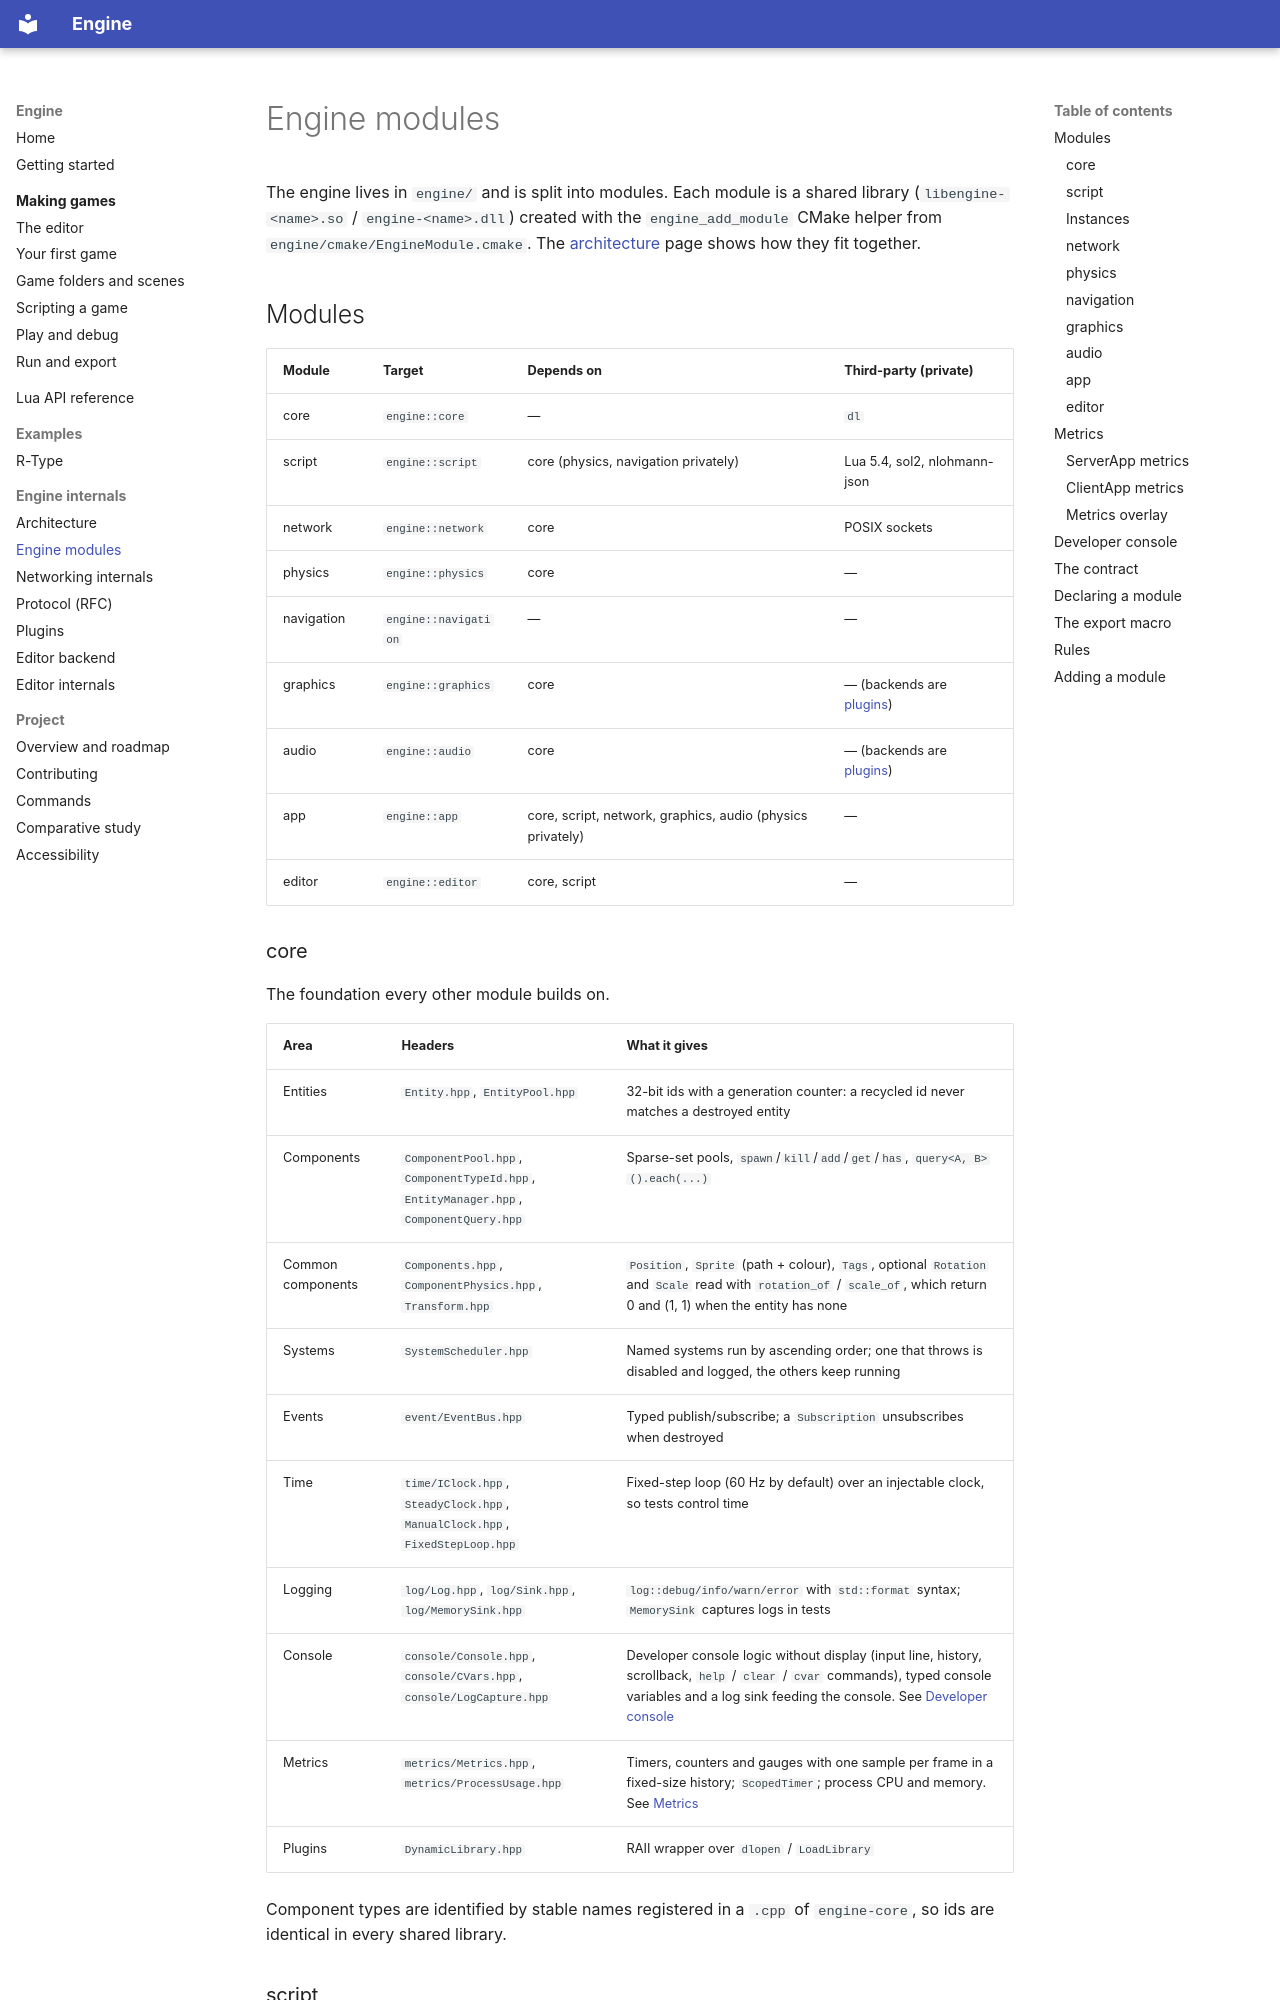

repository: Saitamadupauvre/RType · page: engine/index.html · generator: mkdocs

# Engine modules

The engine lives in `engine/` and is split into modules. Each module is a
shared library (`libengine-<name>.so` / `engine-<name>.dll`) created with the
`engine_add_module` CMake helper from `engine/cmake/EngineModule.cmake`.
The [architecture](architecture.md) page shows how they fit together.

## Modules

| Module | Target | Depends on | Third-party (private) |
|---|---|---|---|
| core | `engine::core` | — | `dl` |
| script | `engine::script` | core (physics, navigation privately) | Lua 5.4, sol2, nlohmann-json |
| network | `engine::network` | core | POSIX sockets |
| physics | `engine::physics` | core | — |
| navigation | `engine::navigation` | — | — |
| graphics | `engine::graphics` | core | — (backends are [plugins](plugins.md)) |
| audio | `engine::audio` | core | — (backends are [plugins](plugins.md)) |
| app | `engine::app` | core, script, network, graphics, audio (physics privately) | — |
| editor | `engine::editor` | core, script | — |

### core

The foundation every other module builds on.

| Area | Headers | What it gives |
|---|---|---|
| Entities | `Entity.hpp`, `EntityPool.hpp` | 32-bit ids with a generation counter: a recycled id never matches a destroyed entity |
| Components | `ComponentPool.hpp`, `ComponentTypeId.hpp`, `EntityManager.hpp`, `ComponentQuery.hpp` | Sparse-set pools, `spawn`/`kill`/`add`/`get`/`has`, `query<A, B>().each(...)` |
| Common components | `Components.hpp`, `ComponentPhysics.hpp`, `Transform.hpp` | `Position`, `Sprite` (path + colour), `Tags`, optional `Rotation` and `Scale` read with `rotation_of` / `scale_of`, which return 0 and (1, 1) when the entity has none |
| Systems | `SystemScheduler.hpp` | Named systems run by ascending order; one that throws is disabled and logged, the others keep running |
| Events | `event/EventBus.hpp` | Typed publish/subscribe; a `Subscription` unsubscribes when destroyed |
| Time | `time/IClock.hpp`, `SteadyClock.hpp`, `ManualClock.hpp`, `FixedStepLoop.hpp` | Fixed-step loop (60 Hz by default) over an injectable clock, so tests control time |
| Logging | `log/Log.hpp`, `log/Sink.hpp`, `log/MemorySink.hpp` | `log::debug/info/warn/error` with `std::format` syntax; `MemorySink` captures logs in tests |
| Console | `console/Console.hpp`, `console/CVars.hpp`, `console/LogCapture.hpp` | Developer console logic without display (input line, history, scrollback, `help` / `clear` / `cvar` commands), typed console variables and a log sink feeding the console. See [Developer console](#developer-console) |
| Metrics | `metrics/Metrics.hpp`, `metrics/ProcessUsage.hpp` | Timers, counters and gauges with one sample per frame in a fixed-size history; `ScopedTimer`; process CPU and memory. See [Metrics](#metrics) |
| Plugins | `DynamicLibrary.hpp` | RAII wrapper over `dlopen` / `LoadLibrary` |

Component types are identified by stable names registered in a `.cpp` of
`engine-core`, so ids are identical in every shared library.
